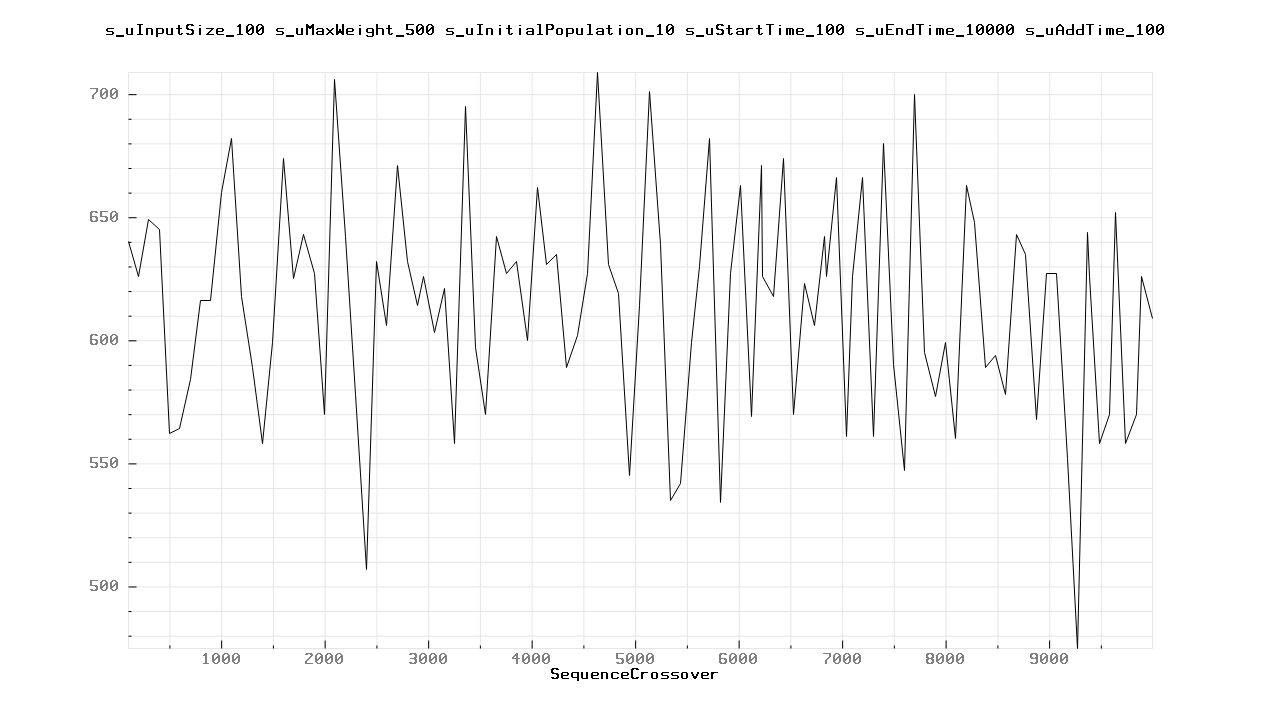

Source data for this figure (header and first rows):
100.000000	640.000000
200	626
300	649
400	645
500	562
600	564
700	584
800	616
900	616
1000	660
1100	682
1200	618
1300	589
1400	558
1500	599
1600	674
1700	625
1800	643
1900	627
2000	570
2100	706
2200	642
2300	578
2400	507
2500	632
2600	606
2700	671
2800	632
2900	614
2957	626
3057	603
3157	621
3257	558
3357	695
3457	597
3557	570
3657	642
3757	627
3857	632
3957	600
4057	662
4141	631
4241	635
4341	589
4441	602
4541	627
4641	709
4741	631
4841	619
4941	545
5041	614
5141	701
5241	639
5341	535
5441	542
5541	599
5620	630
5720	682
5820	534
5920	627
6020	663
... 44 more rows
